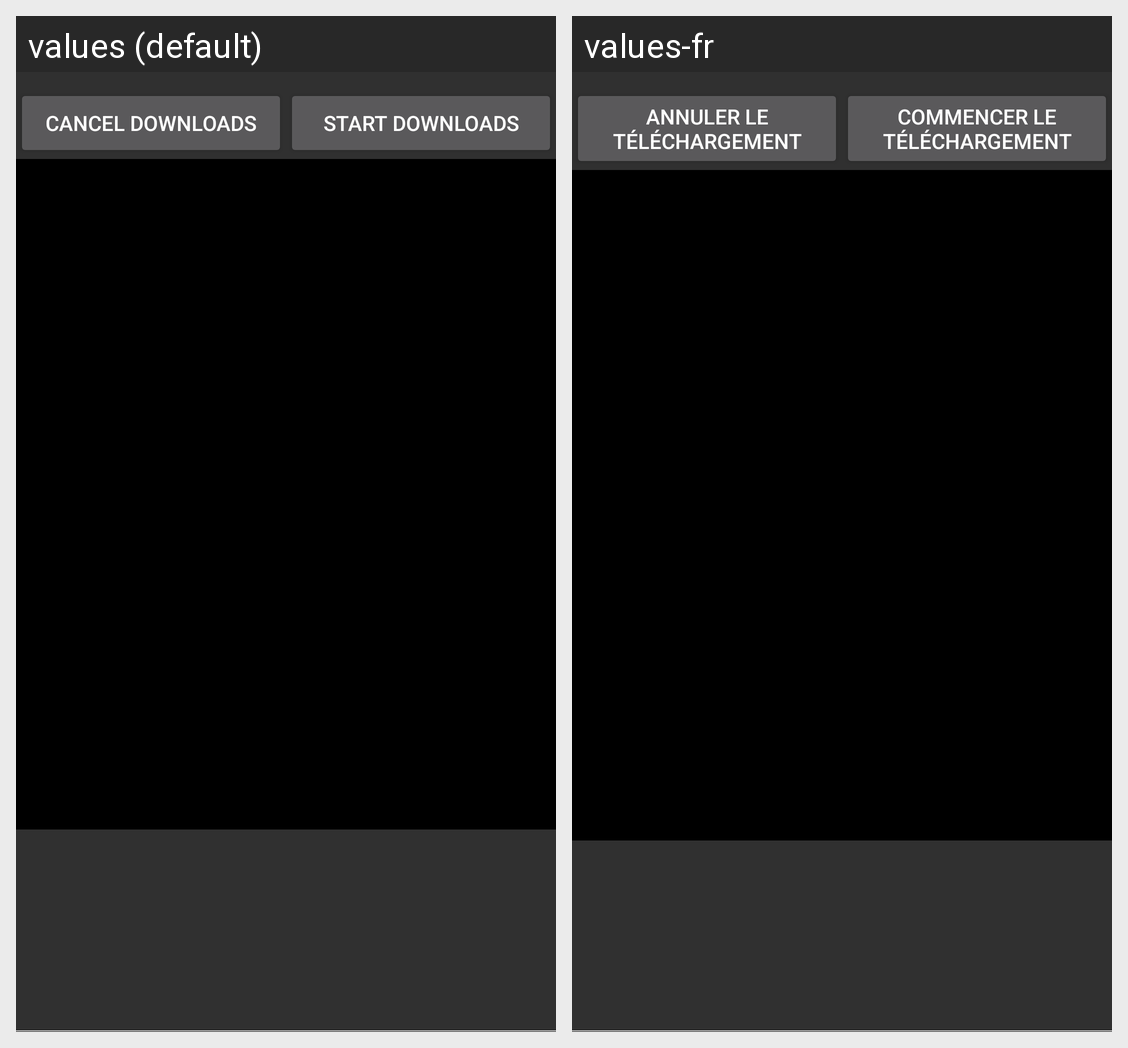

The same Android screen rendered under two of its app's locales, left to right. List the strings drawn on it with the default value and each locale's translation.
Android screen res/layout/activity_downloader.xml rendered under 2 locales, left to right: values (default), values-fr. Device: Nexus 5 (rendered at 1080×1920; each locale shown at half size, 540×960, under a caption strip naming it); theme AppTheme.
Strings drawn on this screen, with the default value and each locale's value (text and hints the layout hard-codes, and strings that could not be matched under every locale, appear in the picture but are not listed):

start_all
  values: Start downloads
  values-fr: Commencer le téléchargement

cancel_all
  values: Cancel downloads
  values-fr: Annuler le téléchargement
